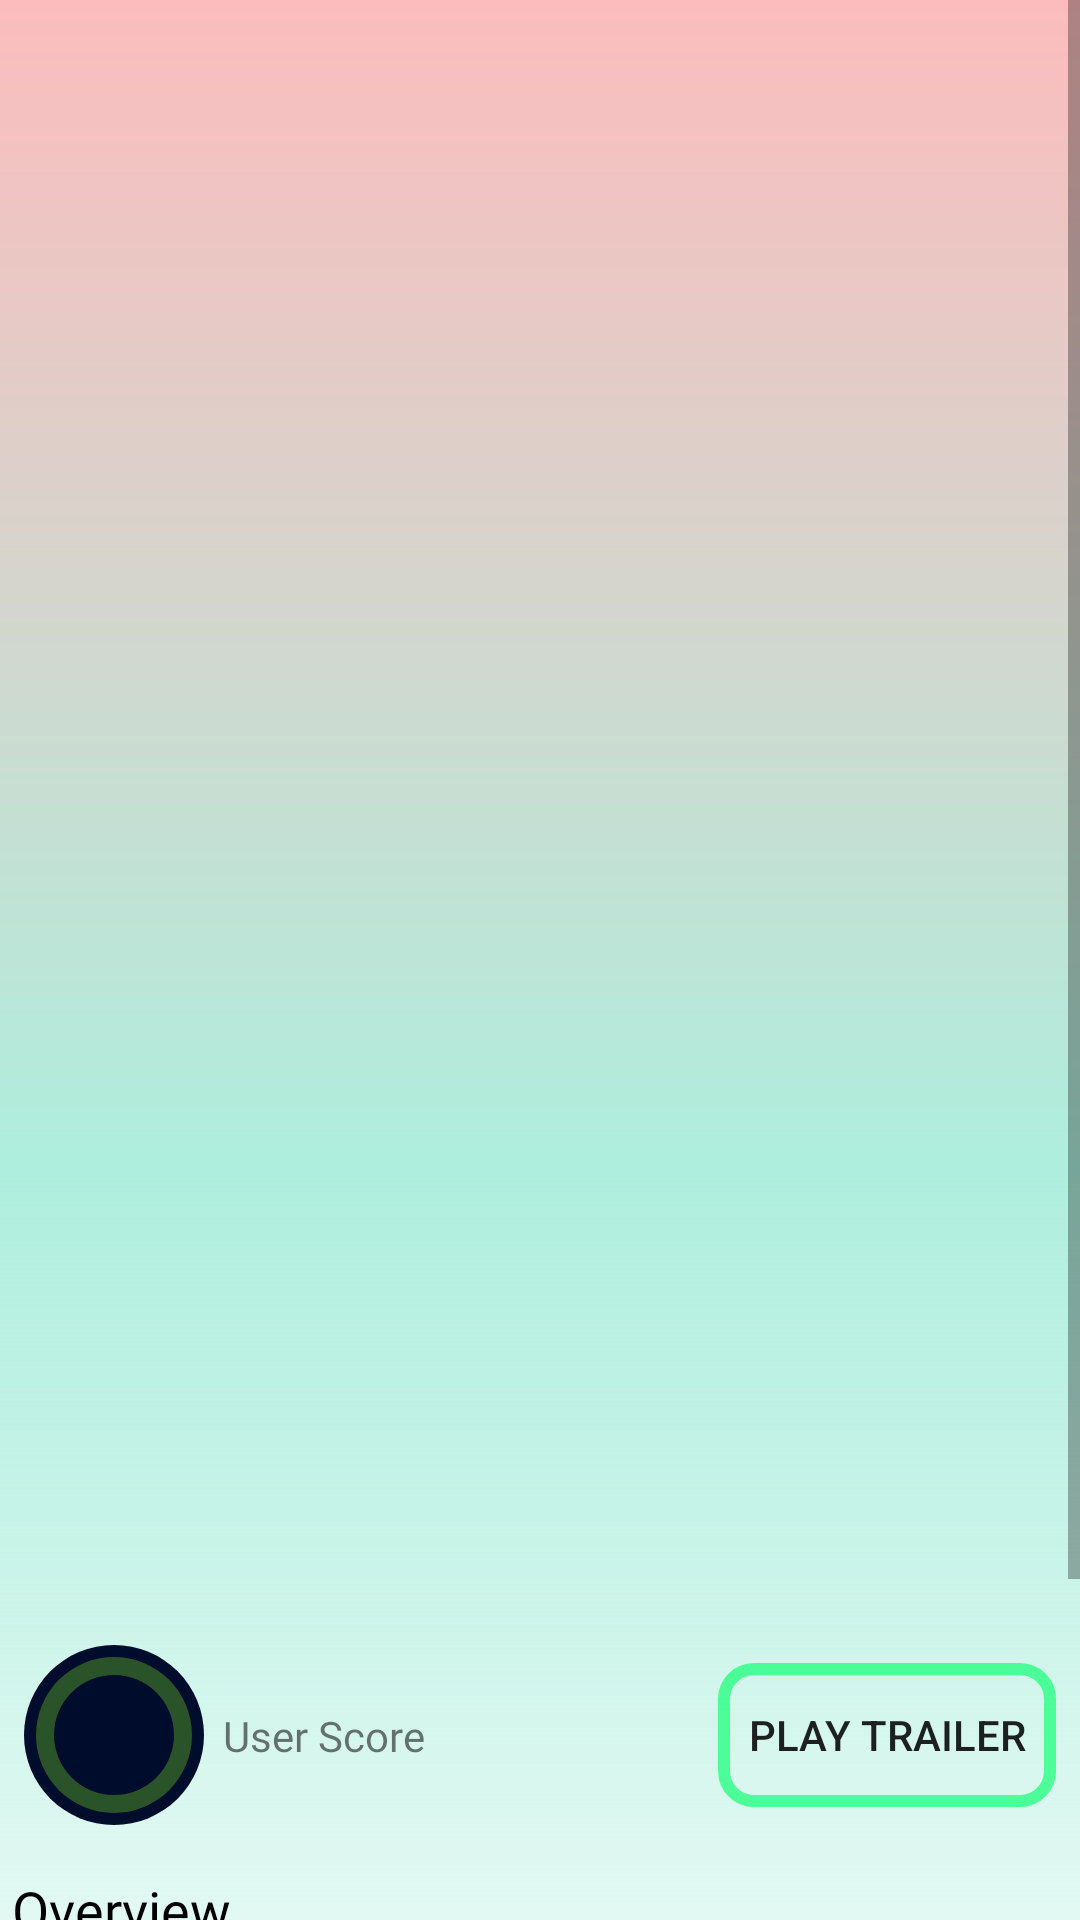

Write the Android layout XML for this screen, with the resource values it uses.
<!-- AndroidManifest.xml: application theme Theme.FVMovies -->
<!-- res/layout/movie_details_fragment.xml -->
<?xml version="1.0" encoding="utf-8"?>
<ScrollView xmlns:android="http://schemas.android.com/apk/res/android"
    xmlns:app="http://schemas.android.com/apk/res-auto"
    xmlns:tools="http://schemas.android.com/tools"
    android:layout_width="match_parent"
    android:layout_height="wrap_content"
    android:transitionName="detailsFragment">

    <androidx.constraintlayout.widget.ConstraintLayout
        android:layout_width="match_parent"
        android:layout_height="wrap_content"
        android:layout_gravity="center_horizontal"
        android:background="@drawable/background">

        <ImageView
            android:id="@+id/ivDetailPoster"
            android:layout_width="match_parent"
            android:layout_height="500dp"
            android:contentDescription="@string/movie_item_description"
            android:scaleType="fitXY"
            app:layout_constraintEnd_toEndOf="parent"
            app:layout_constraintStart_toStartOf="parent"
            app:layout_constraintTop_toTopOf="parent"
            tools:src="@drawable/caster_fate_zero" />


        <TextView
            android:id="@+id/tvMovieTitle"
            android:layout_width="match_parent"
            android:layout_height="wrap_content"
            android:layout_marginStart="4dp"
            android:layout_marginTop="8dp"
            android:layout_marginEnd="4dp"
            android:fontFamily="@font/melion_black"
            android:gravity="center"
            android:textColor="@color/black"
            android:textSize="24sp"
            app:layout_constraintTop_toBottomOf="@+id/ivDetailPoster"
            tools:layout_editor_absoluteX="4dp"
            tools:text="TITLE" />

        <ProgressBar
            android:id="@+id/progressBar"
            android:layout_width="60dp"
            android:layout_height="60dp"
            android:layout_margin="8dp"
            android:indeterminateOnly="false"
            android:progressDrawable="@drawable/progress_bar_circle_light"
            android:rotation="-90"
            app:layout_constraintStart_toStartOf="parent"
            app:layout_constraintTop_toBottomOf="@+id/tvMovieTitle"
            tools:progress="80" />

        <TextView
            android:id="@+id/tvProgressText"
            android:layout_width="wrap_content"
            android:layout_height="wrap_content"
            android:layout_marginStart="4dp"
            android:layout_marginEnd="4dp"
            android:gravity="center"
            android:padding="2dp"
            android:textColor="@color/white"
            app:layout_constraintBottom_toBottomOf="@+id/progressBar"
            app:layout_constraintEnd_toEndOf="@+id/progressBar"
            app:layout_constraintStart_toStartOf="@+id/progressBar"
            app:layout_constraintTop_toTopOf="@+id/progressBar"
            tools:text="80%" />

        <TextView
            android:layout_width="wrap_content"
            android:layout_height="wrap_content"
            android:layout_marginStart="4dp"
            android:layout_marginEnd="4dp"
            android:fontFamily="@font/roboto_black"
            android:gravity="center"
            android:padding="2dp"
            android:text="@string/user_score"
            app:layout_constraintBottom_toBottomOf="@+id/progressBar"
            app:layout_constraintStart_toEndOf="@+id/progressBar"
            app:layout_constraintTop_toTopOf="@+id/progressBar" />

        <androidx.appcompat.widget.AppCompatButton
            android:id="@+id/btnTrailer"
            android:layout_width="wrap_content"
            android:layout_height="wrap_content"
            android:layout_marginTop="8dp"
            android:layout_marginEnd="8dp"
            android:background="@drawable/play_button"
            android:contentDescription="@string/trailer_button_description"
            android:drawableStart="@drawable/ic_play_trailer"
            android:drawablePadding="2dp"
            android:gravity="center"
            android:padding="10dp"
            android:text="@string/player_button"
            app:layout_constraintBottom_toBottomOf="@+id/progressBar"
            app:layout_constraintEnd_toEndOf="parent"
            app:layout_constraintTop_toBottomOf="@+id/tvMovieTitle"
            tools:ignore="RedundantDescriptionCheck" />

        <TextView
            android:id="@+id/textView2"
            android:layout_width="wrap_content"
            android:layout_height="wrap_content"
            android:layout_marginStart="4dp"
            android:layout_marginTop="16dp"
            android:layout_marginEnd="4dp"
            android:fontFamily="@font/roboto_black"
            android:text="@string/overview"
            android:textColor="@color/black"
            android:textSize="18sp"
            app:layout_constraintStart_toStartOf="parent"
            app:layout_constraintTop_toBottomOf="@+id/progressBar" />

        <TextView
            android:id="@+id/tvMovieOverview"
            android:layout_width="match_parent"
            android:layout_height="wrap_content"
            android:layout_marginStart="4dp"
            android:layout_marginTop="8dp"
            android:layout_marginEnd="4dp"
            android:fontFamily="@font/roboto_black"
            android:text="@string/overview"
            android:textColor="@color/black"
            android:textSize="12sp"
            app:layout_constraintStart_toStartOf="parent"
            app:layout_constraintTop_toBottomOf="@+id/textView2"
            tools:text="SOME OVERVIEW" />

        <TextView
            android:id="@+id/textView4"
            android:layout_width="wrap_content"
            android:layout_height="wrap_content"
            android:layout_marginStart="4dp"
            android:layout_marginTop="16dp"
            android:layout_marginEnd="4dp"
            android:fontFamily="@font/roboto_black"
            android:text="@string/release_date"
            android:textColor="@color/black"
            android:textSize="18sp"
            app:layout_constraintStart_toStartOf="parent"
            app:layout_constraintTop_toBottomOf="@+id/tvMovieOverview" />

        <TextView
            android:id="@+id/tvMovieReleaseDate"
            android:layout_width="wrap_content"
            android:layout_height="wrap_content"
            android:layout_marginStart="4dp"
            android:layout_marginTop="8dp"
            android:layout_marginEnd="4dp"
            android:fontFamily="@font/roboto_black"
            android:text="@string/overview"
            android:textColor="@color/black"
            android:textSize="12sp"
            app:layout_constraintStart_toStartOf="parent"
            app:layout_constraintTop_toBottomOf="@+id/textView4"
            tools:text="Release date" />

        <TextView
            android:id="@+id/textView5"
            android:layout_width="wrap_content"
            android:layout_height="wrap_content"
            android:layout_marginStart="4dp"
            android:layout_marginTop="16dp"
            android:layout_marginEnd="4dp"
            android:fontFamily="@font/roboto_black"
            android:text="@string/cast"
            android:textColor="@color/black"
            android:textSize="18sp"
            app:layout_constraintStart_toStartOf="parent"
            app:layout_constraintTop_toBottomOf="@+id/tvMovieReleaseDate" />

        <androidx.recyclerview.widget.RecyclerView
            android:id="@+id/rvCastList"
            android:layout_width="wrap_content"
            android:layout_height="wrap_content"
            android:orientation="horizontal"
            android:scrollbars="horizontal"
            app:layout_constraintStart_toStartOf="parent"
            app:layout_constraintTop_toBottomOf="@id/textView5" />

        <ImageView
            android:id="@+id/favourites"
            android:layout_width="40dp"
            android:layout_height="40dp"
            android:layout_marginStart="8dp"
            android:layout_marginEnd="8dp"
            app:layout_constraintBottom_toTopOf="@+id/tvMovieOverview"
            app:layout_constraintEnd_toStartOf="@+id/currently_watching"
            app:layout_constraintTop_toBottomOf="@+id/btnTrailer"
            tools:src="@drawable/star_favourites" />

        <ImageView
            android:id="@+id/currently_watching"
            android:layout_width="40dp"
            android:layout_height="40dp"
            android:layout_marginStart="8dp"
            android:layout_marginEnd="8dp"
            app:layout_constraintBottom_toTopOf="@+id/tvMovieOverview"
            app:layout_constraintEnd_toEndOf="parent"
            app:layout_constraintEnd_toStartOf="@id/finished"
            app:layout_constraintTop_toBottomOf="@+id/btnTrailer"
            tools:src="@drawable/bookmark_currently_watching" />

        <ImageView
            android:id="@+id/finished"
            android:layout_width="40dp"
            android:layout_height="40dp"
            android:layout_marginStart="8dp"
            android:layout_marginEnd="8dp"
            app:layout_constraintBottom_toTopOf="@+id/tvMovieOverview"
            app:layout_constraintEnd_toEndOf="parent"
            app:layout_constraintTop_toBottomOf="@+id/btnTrailer"
            tools:src="@drawable/checked_finished" />


    </androidx.constraintlayout.widget.ConstraintLayout>

</ScrollView>
<!-- resources referenced by this layout -->
<resources>
  <color name="black">#FF000000</color>
  <color name="white">#FFFFFFFF</color>
  <!-- drawable background (drawable) -->
  <?xml version="1.0" encoding="utf-8"?>
  <shape xmlns:android="http://schemas.android.com/apk/res/android"
      android:shape="rectangle"
      android:useLevel="false">
      <gradient
          android:angle="90"
          android:endColor="#FCBCBD"
          android:centerColor="#AEEEDD"
          />
  </shape>
  <!-- drawable bookmark_currently_watching: png bitmap (drawable-v24, 4049 bytes) -->
  <!-- drawable caster_fate_zero: jpg bitmap (drawable-v24, 193620 bytes) -->
  <!-- drawable play_button (drawable) -->
  <?xml version="1.0" encoding="utf-8"?>
  <shape xmlns:android="http://schemas.android.com/apk/res/android"
      android:shape="rectangle">
  
      <corners android:radius="10dp" />
      <stroke
          android:width="4dp"
          android:color="?attr/playButtonStroke" />
  </shape>
  <!-- drawable progress_bar_circle_light (drawable) -->
  <?xml version="1.0" encoding="utf-8"?>
  <layer-list xmlns:android="http://schemas.android.com/apk/res/android">
  <item>
      <shape android:shape="oval"
          android:useLevel="false">
          <solid android:color="?attr/progressBarBackground" />
      </shape>
  </item>
      <item>
          <shape
              android:shape="ring"
              android:thicknessRatio="10"
              android:useLevel="false">
              <solid android:color="#2A5329" />
          </shape>
      </item>
  
      <item>
          <shape
              android:shape="ring"
              android:thicknessRatio="10"
              android:useLevel="true">
              <solid android:color="?attr/progressBarPrimary" />
          </shape>
      </item>
  
  </layer-list>
  <string name="cast">Cast</string>
  <string name="movie_item_description">Movie Poster</string>
  <string name="overview">Overview</string>
  <string name="player_button">Play Trailer</string>
  <string name="release_date">Release Date</string>
  <string name="trailer_button_description">play button for the movie trailer</string>
  <string name="user_score">User Score</string>
  <style name="Theme.FVMovies" parent="Theme.MaterialComponents.DayNight.NoActionBar">
          
          <item name="colorPrimary">@color/purple_500</item>
          <item name="colorPrimaryVariant">@color/purple_700</item>
          <item name="colorOnPrimary">@color/white</item>
          
          <item name="colorSecondary">@color/teal_200</item>
          <item name="colorSecondaryVariant">@color/teal_700</item>
          <item name="colorOnSecondary">@color/black</item>
          
          <item name="android:statusBarColor">?attr/colorPrimaryVariant</item>
          
          <item name="progressBarPrimary">@color/progress_bar_primary</item>
          <item name="progressBarBackground">@color/progress_bar_background_light</item>
          <item name="playButtonStroke">@color/play_button_stroke_light</item>
          <item name="headerGradientStart">@color/header_gradient_start</item>
          <item name="headerGradientEnd">@color/header_gradient_end</item>
      </style>
  <color name="purple_500">#FF6200EE</color>
  <color name="purple_700">#FF3700B3</color>
  <color name="teal_200">#FF03DAC5</color>
  <color name="teal_700">#FF018786</color>
  <color name="progress_bar_primary">#3DFF83</color>
  <color name="progress_bar_background_light">#000C2C</color>
  <color name="play_button_stroke_light">#D02EFF85</color>
  <color name="header_gradient_start">#d4a373</color>
  <color name="header_gradient_end">#faedcd</color>
</resources>
